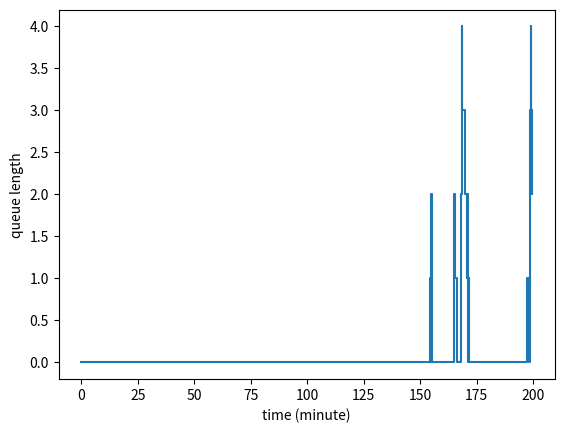

Write the Python code that produced this figure.
import matplotlib.pyplot as plt
import random, math

class Event:
    def __init__(self, time, kind):
        self.time = time  # when this event occurs
        self.kind = kind  # the type of this event

    def __str__(self):
        return self.kind

class Calendar:
    def __init__(self, horizon):
        self.queue = [Event(horizon, 'end')]  # list of events

    def append(self, e):  # add a new event to the list
        self.queue.append(e)
        self.queue.sort(key=lambda x: x.time)  # sort events chronologically

    def trigger(self):  # trigger the first event in the list
        e = self.queue.pop(0)
        return e

class Log:
    def __init__(self):
        self.time = []
        self.in_queue = []
        self.in_seats = []
        self.loss = []

    def extend(self, model):
        self.time.append(model.now)
        self.in_queue.append(model.in_queue)
        self.in_seats.append(model.in_seats)
        self.loss.append(model.loss)

    def plot_log(self):
        plt.plot(self.time, self.in_queue, drawstyle = "steps-post")
        plt.xlabel("time (minute)")
        plt.ylabel("queue length")
        plt.show()

class Model:
    def __init__(self, horizon, cap, ub, mt, vt):
        self.now = 0  # simulation time
        self.cal = Calendar(horizon)  # event calendar
        self.add_arrival()  # an arrival event is added
        self.cap = cap  # number of seats
        self.ub = ub  # maximum queue length
        self.mt = mt  # mean of eating time
        self.vt = vt  # variance of eating time
        self.in_queue = 0  # number of customers waiting
        self.in_seats = 0  # number of customers eating
        self.loss = 0  # opportunity loss
        self.log = Log()
        self.log.extend(self)

    def add_event(self, dt, kind):
        e = Event(self.now +dt, kind)
        self.cal.append(e)

    def add_arrival(self):  # a customer's arrival 
        self.add_event(random.expovariate(1), 'arrival')

    def add_departure(self):  # a customer's departure
        eating_time = 0
        while eating_time <= 0:  # eating time must be > 0
            eating_time = random.normalvariate(self.mt, math.sqrt(self.vt))
        self.add_event(eating_time, 'departure')

    def wait_or_leave(self):
        if self.in_queue < self.ub:
            self.in_queue += 1  # join the queue
        else:
            self.loss += 1  # give up and go home

    def say_goodbye(self):  # finish eating and leave
        self.in_seats -= 1

    def is_seatable(self):  # at least an empty seat and a waiting customer
        if self.in_seats < self.cap and self.in_queue > 0:
            return True
        return False

    def seat_customer(self):  # move a customer from queue to a seat
        self.in_queue -= 1
        self.in_seats += 1

    def print_state(self):
        print('[{}] in queue: {}, in seats: {}, lost sales: {} '.format(round(self.now), self.in_queue, self.in_seats, self.loss))

    def run(self):
        while True:
            self.print_state()
            self.log.extend(self)
            e = self.cal.trigger()
            print(e)
            self.now = e.time  # advance the simulation time
            if e.kind == 'end':  # time is up
                break
            elif e.kind == 'departure':
                self.say_goodbye()
            elif e.kind == 'arrival':
                self.wait_or_leave()
                self.add_arrival()
            if self.is_seatable():
                self.seat_customer()
                self.add_departure()

def main():
    model = Model(200, 30, 10, 25, 25)  # horizon, cap, ub, mt, vt
    model.run()
    model.log.plot_log()

if __name__ == '__main__':
    main()
